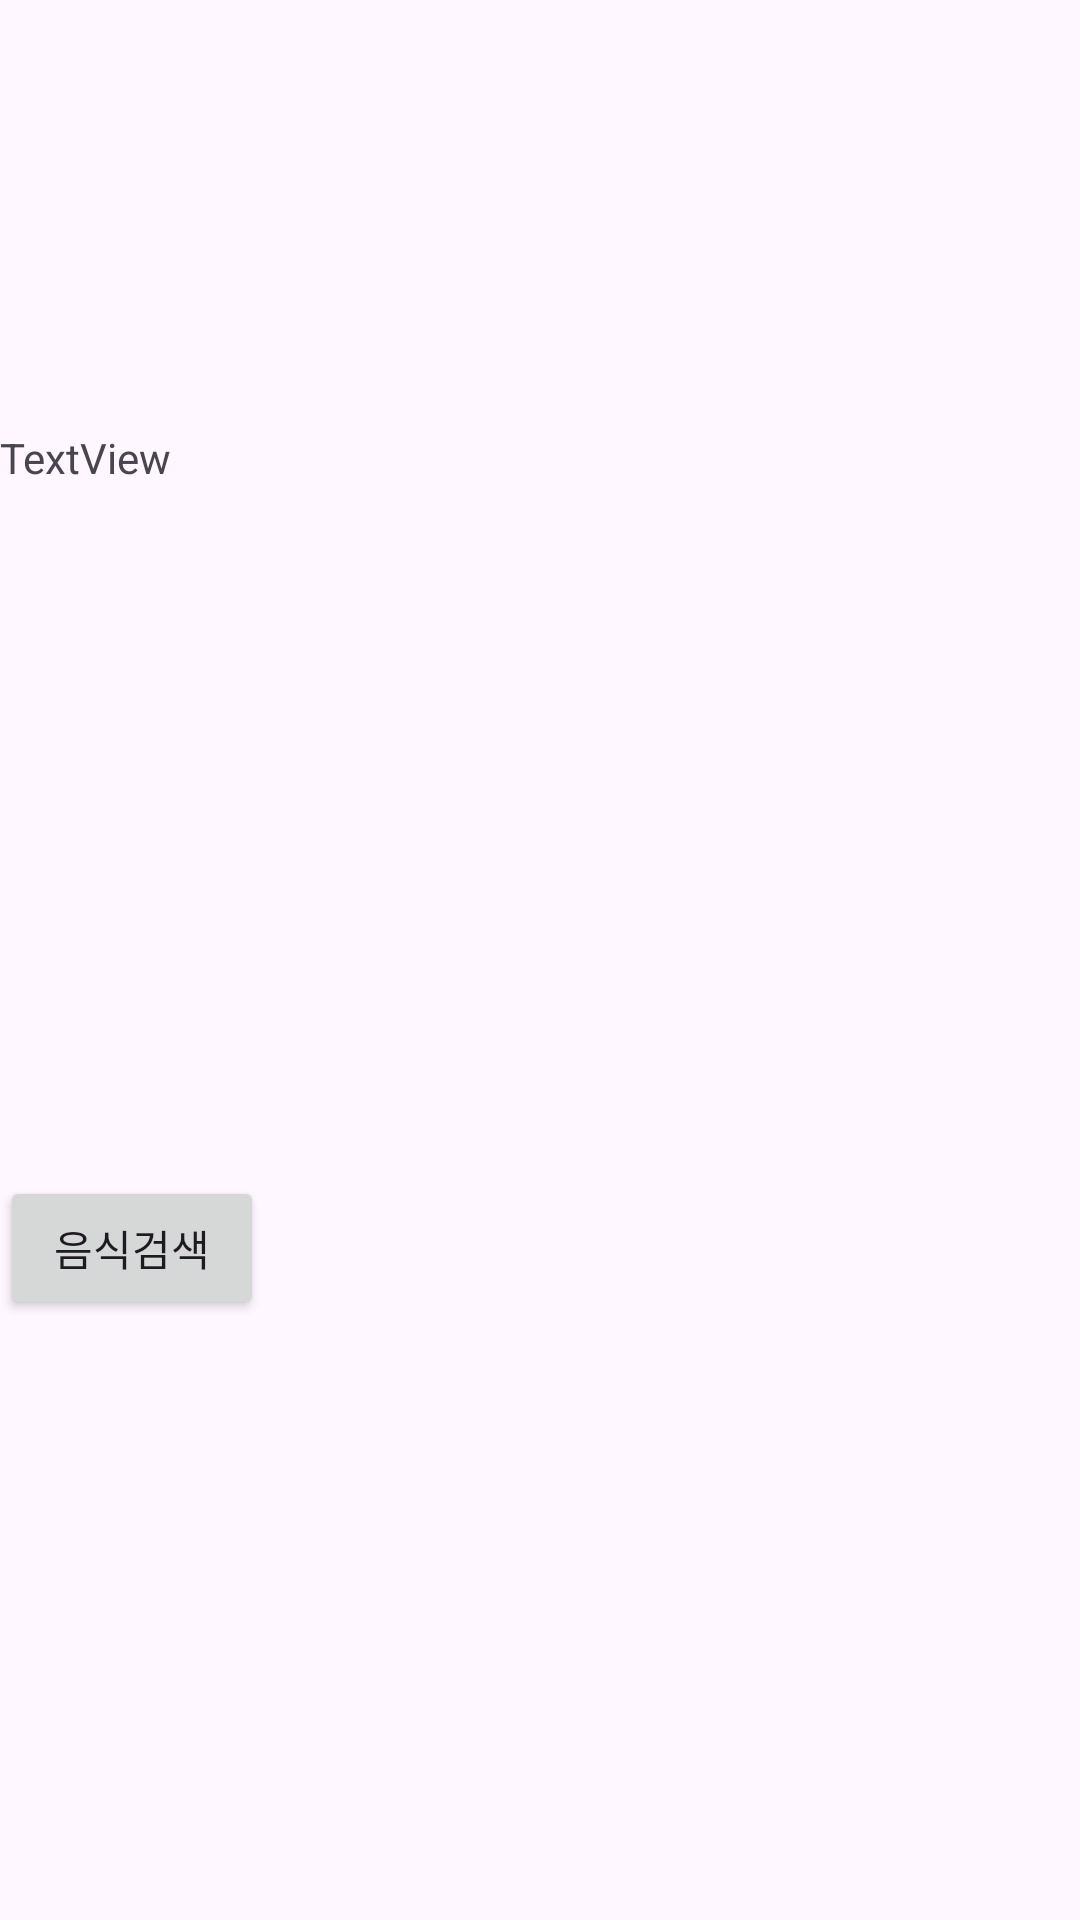

This screen was rendered from an Android layout file. Write that file and the resources it references.
<!-- AndroidManifest.xml: application theme Theme.Testapi4 -->
<!-- res/layout/activity_main_screen.xml -->
<?xml version="1.0" encoding="utf-8"?>
<androidx.constraintlayout.widget.ConstraintLayout xmlns:android="http://schemas.android.com/apk/res/android"
    xmlns:app="http://schemas.android.com/apk/res-auto"
    xmlns:tools="http://schemas.android.com/tools"
    android:id="@+id/main"
    android:layout_width="match_parent"
    android:layout_height="match_parent"
    tools:context=".MainScreen">

    <Button
        android:id="@+id/main_search"
        android:layout_width="wrap_content"
        android:layout_height="wrap_content"
        android:layout_marginBottom="200dp"
        android:text="음식검색"
        app:layout_constraintBottom_toBottomOf="parent"
        tools:layout_editor_absoluteX="155dp" />

    <TextView
        android:id="@+id/textView"
        android:layout_width="202dp"
        android:layout_height="106dp"
        android:text="TextView"
        app:layout_constraintBottom_toTopOf="@+id/main_search"
        app:layout_constraintTop_toTopOf="parent"
        tools:layout_editor_absoluteX="91dp" />
</androidx.constraintlayout.widget.ConstraintLayout>
<!-- resources referenced by this layout -->
<resources>
  <style name="Theme.Testapi4" parent="Base.Theme.Testapi4" />
  <style name="Base.Theme.Testapi4" parent="Theme.Material3.DayNight.NoActionBar">
          
          
      </style>
</resources>
